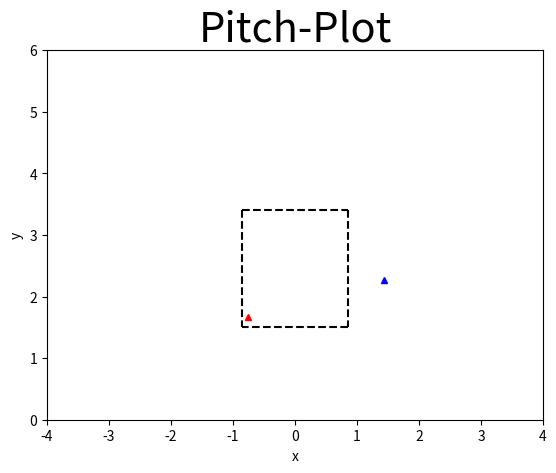

The script that saved this image:
import matplotlib.pyplot as plt
import csv


player = [["S", -0.7658482420671984, 1.6747617772755894], ["B", 1.439627916358238, 2.2601938107350796]] #[type, px, pz]

for i in range(len(player)): # assigns colors to strikes and balls
    if player[i][0] == "S":
        player[i].append("red")
    else:
        player[i].append("blue")

print(player[1])


plt.figure(1)

# strike zone ---

x = [-0.85, 0.85]
y = [3.4, 3.4]
x2 = [0.85, -0.85]
y2 = [1.5, 1.5]
x3 = [-0.85, -0.85]
y3 = [3.4, 1.5]
x4 = [0.85, 0.85]
y4 = [3.4, 1.5]
plt.plot(x, y, color='black', linestyle='--')
plt.plot(x2, y2, color='black', linestyle='--')
plt.plot(x3, y3, color='black', linestyle='--')
plt.plot(x4, y4, color='black', linestyle='--')


for x in range(len(player)):
    plt.plot(player[x][1], player[x][2], color=player[x][3], marker='^', markersize=4)

plt.xlabel('x')
plt.ylabel('y')
plt.title('Pitch-Plot', fontsize=30)
plt.axis([-4, 4, 0, 6]) # xmin, xmax, ymin, ymax




plt.show()